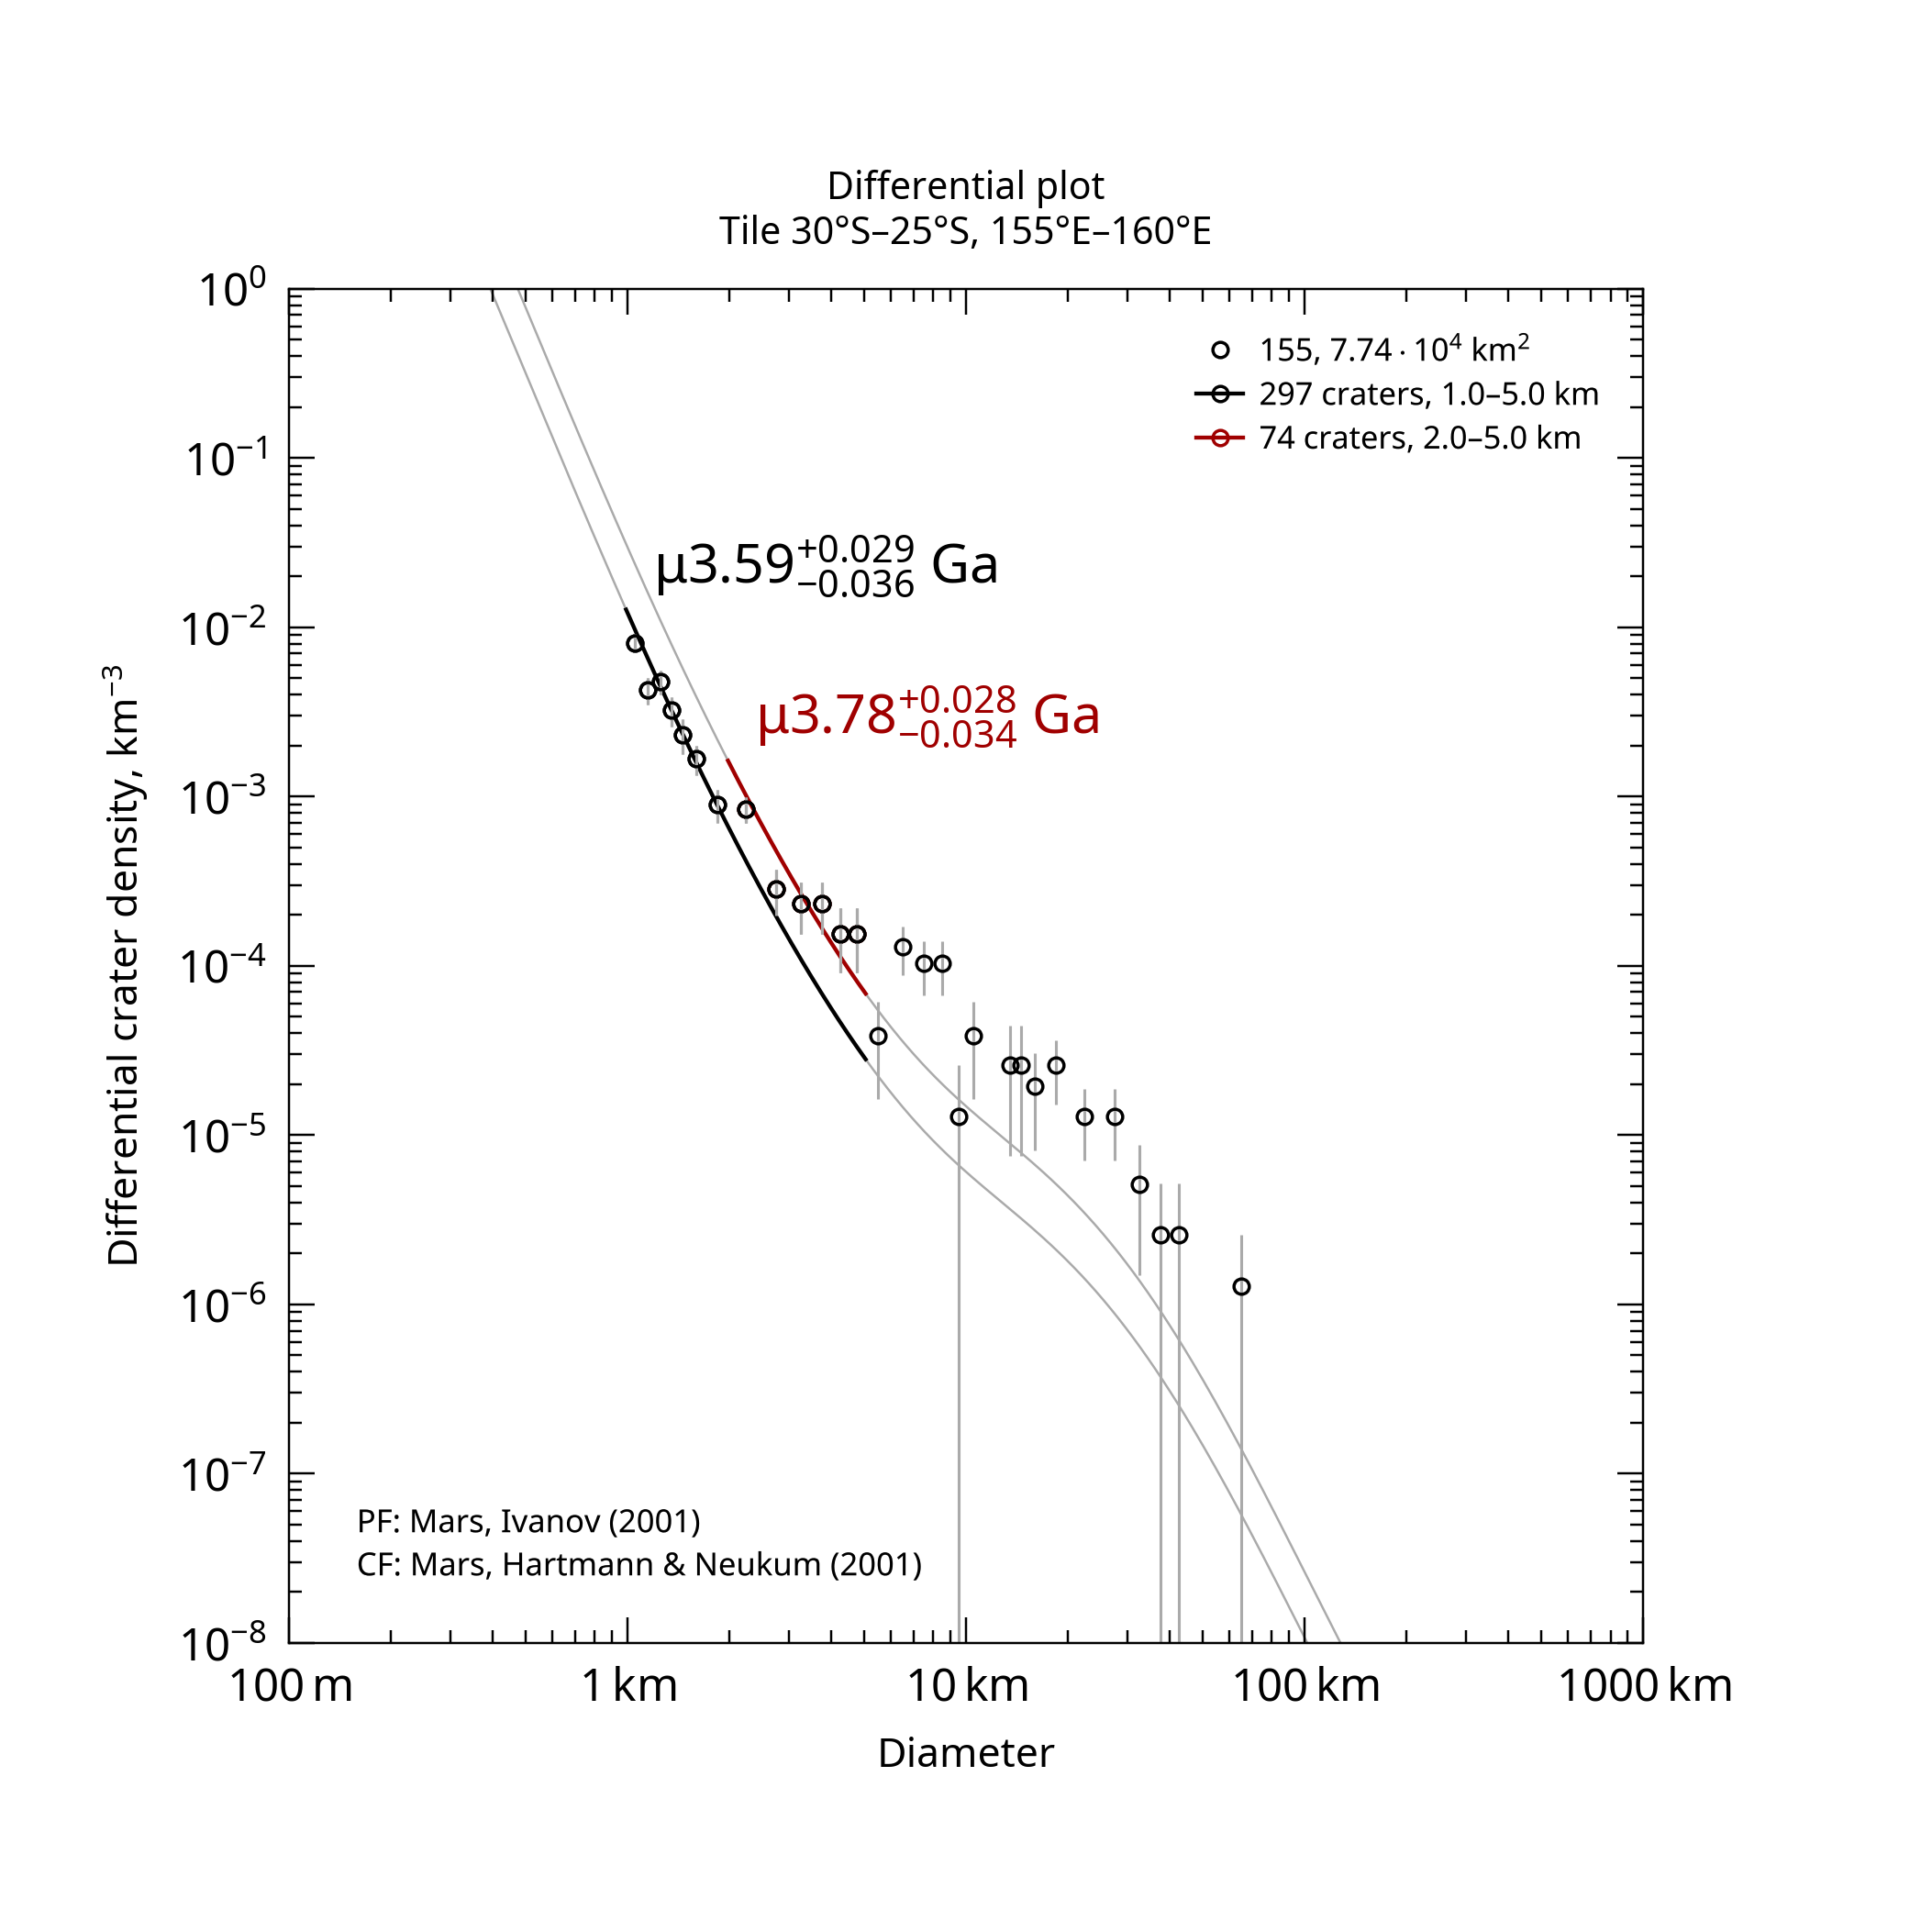

The data file committed next to this chart (first rows):
, , , , , , , , , , , , , , , , , , , , Formatted values [paste MathML into Word…
, , , , , , , , , , , , , , , , , , , , , MathML, , Latex
Name, Area, Binning, d_min, d_max, Method, Resurf, N, N_event, Age, Age-, Age+, a0, a0-, a0+, N(1), N(1)-, N(1)+, Source, , Range, Age, N(1), Age
155, 77379, pseudo-log, 1, 5, d-fit, 0, 297.0, 297, 3.59, 3.55, 3.62, -2.42, -2.478, -2.369, 3.80e-03, 3.33e-03, 4.27e-03, tiles_scc/tile_lat-30_lon+155.scc, , 1.0–5.0 km, <math xmlns="http://www.w3.org/1998/Math…, <math xmlns="http://www.w3.org/1998/Math…, $\mu3.59^{+0.029}_{-0.036}$ Ga
155, 77379, pseudo-log, 2, 5, d-fit, 0, 74.0, 74, 3.78, 3.74, 3.8, -2.032, -2.114, -1.964, 9.28e-03, 7.68e-03, 1.09e-02, tiles_scc/tile_lat-30_lon+155.scc, , 2.0–5.0 km, <math xmlns="http://www.w3.org/1998/Math…, <math xmlns="http://www.w3.org/1998/Math…, $\mu3.78^{+0.028}_{-0.034}$ Ga
